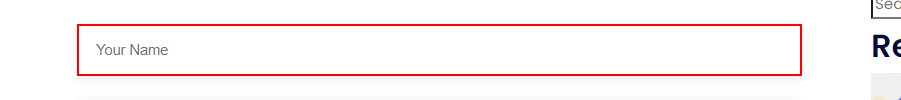
Task: Develop a Settlement Bot that will go to the payment settlement file portal to download the report for the day; Unzip the folder; Open the .txt files in the folder; Get the important details needed such as the account number (the first 10 digits), amount (the second digit under the account number), and the reference number (the last random text after the date); Finally, paste this details in an excel and send as an email attachment to starschallenge@stardex.com.ng.
Workflow: Initialization

Step 1: type [UserDetails(0)] into the text box

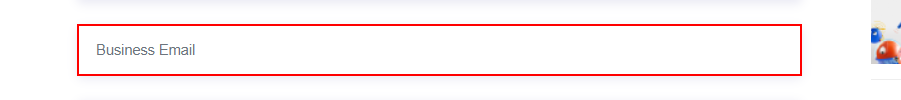
Step 2: type [UserDetails(1)] into the text box 'your-email'

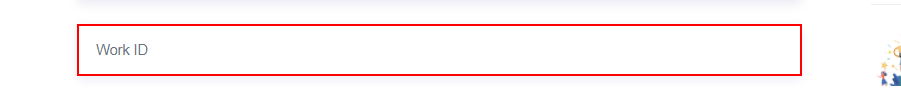
Step 3: type [UserDetails(2)] into the text box 'your-id'

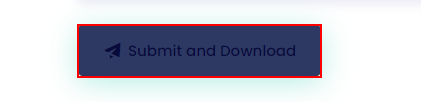
Step 4: click on the link in window 'Settlement File Portal - Stardex' (chrome.exe)
